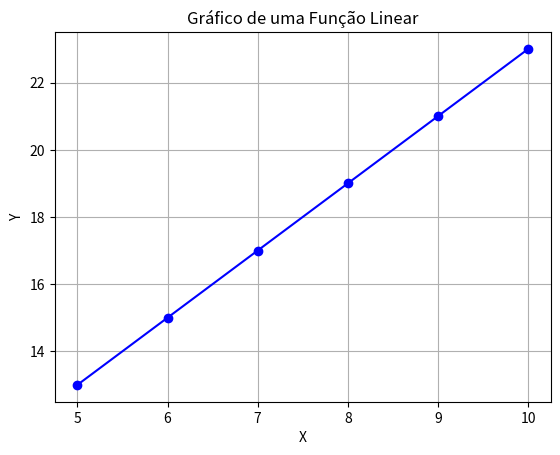
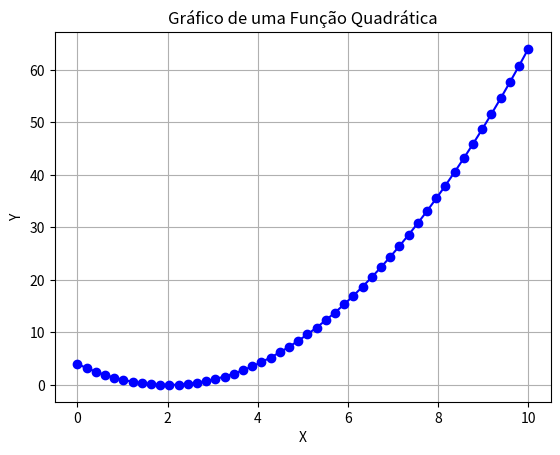
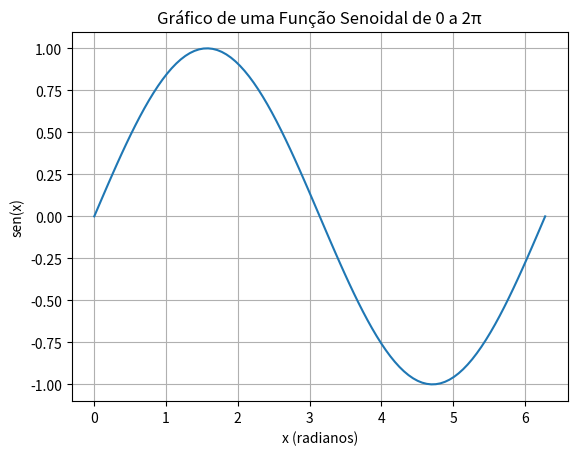
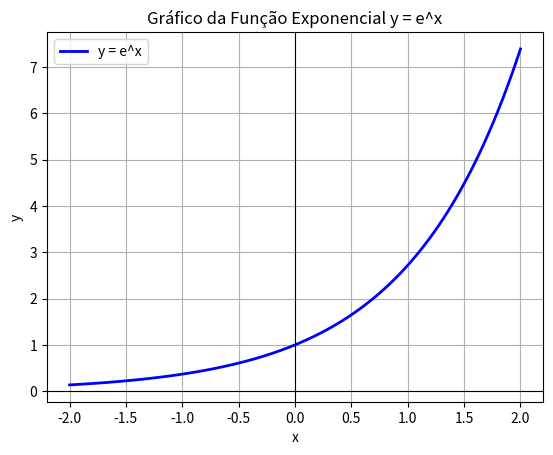

These charts were generated, in order, by the following Python code:
# Para atualizar um pacote, execute o comando abaixo no terminal ou prompt de comando:
# pip install -U nome_pacote

# Para instalar a versão exata de um pacote, execute o comando abaixo no terminal ou prompt de comando:
# !pip install nome_pacote==versão_desejada

# Depois de instalar ou atualizar o pacote, reinicie o jupyter notebook.

# Instala o pacote watermark. 
# Esse pacote é usado para gravar as versões de outros pacotes usados neste jupyter notebook.
!pip install -q -U watermark

# Versões dos pacotes usados neste jupyter notebook
%reload_ext watermark
%watermark -a "Data Science Academy" --iversions

import matplotlib.pyplot as plt

def linear():
    lista_x = []
    lista_y = []
    for x in range(5, 11):
        lista_x.append(x)
        y = 2 * x + 3     
        lista_y.append(y)
    print(lista_x)    
    print(lista_y)

    plt.plot(lista_x, lista_y, marker='o', linestyle='-', color='b')
    plt.title('Gráfico de uma Função Linear')
    plt.xlabel('X')
    plt.ylabel('Y')
    plt.grid(True)
    plt.show()

linear()



import numpy as np
import matplotlib.pyplot as plt

def quadratica():
    dados = np.linspace(0, 10, 50)
    lista_x = []
    lista_y = []
    for x in dados:
        lista_x.append(x)
        y = x**2 - 4*x + 4
        lista_y.append(y)
    print(f'Esses são os valores de x: {lista_x}')
    print(f'Esses são os valores de x: {lista_y}')

    plt.plot(lista_x, lista_y, marker='o', linestyle='-', color='b')
    plt.title('Gráfico de uma Função Quadrática')
    plt.xlabel('X')
    plt.ylabel('Y')
    plt.grid(True)
    plt.show()

quadratica()
    


import matplotlib.pyplot as plt
import numpy as np

def senoidal():
    lista_x = np.linspace(0, 2*np.pi, 100)
    lista_y = np.sin(lista_x)

    plt.plot(lista_x, lista_y)
    plt.xlabel('x (radianos)')
    plt.ylabel('sen(x)')
    plt.title('Gráfico de uma Função Senoidal de 0 a 2π')
    plt.grid(True)
    plt.show()

senoidal()

import matplotlib.pyplot as plt
import numpy as np

def exponencial():
    x = np.linspace(-2, 2, 200)
    y = np.exp(x)

    plt.plot(x, y, color='blue', linewidth=2, label='y = e^x')
    plt.title('Gráfico da Função Exponencial y = e^x')
    plt.xlabel('x')
    plt.ylabel('y')
    plt.grid(True)
    plt.axhline(0, color='black', linewidth=0.8) # eixo x
    plt.axvline(0, color='black', linewidth=0.8) #eixo y
    plt.legend()
    plt.show()

exponencial()













%reload_ext watermark
%watermark -a "Data Science Academy"

#%watermark -v -m
